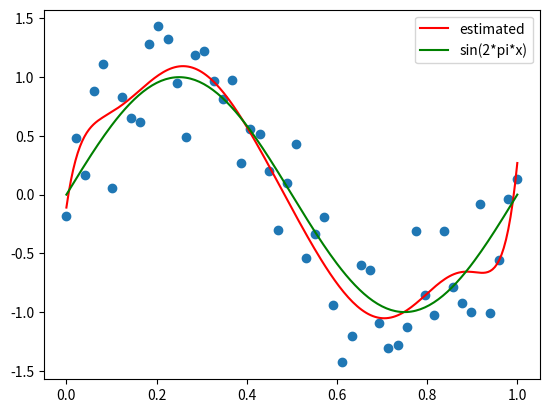

Recreate this plot in Python.
import numpy as np
import scipy
import matplotlib.pyplot as plt

##############
# parameters #
##############

M = 9	# dimension
N = 50	# number of data

noise_variance = 0.3


def makeData(x):
	return np.sin(2*np.pi*x) + np.random.randn(len(x))*noise_variance

def y(x,w):
	target = np.zeros(len(x))
	for i in range(M+1):
		target += x**i * w[i]
	return target

def estimate(x, t):
	A = np.zeros((M+1,M+1))
	T = np.zeros(M+1)
	for i in range(M+1):
		T[i] = ((x**i) * t).sum()
		for j in range(M+1):
			A[i,j] = (x**(i+j)).sum()

	w = np.linalg.solve(A, T)
	return w

def main():
	# training data
	x = np.linspace(0,1,N)
	t = makeData(x)
	w = estimate(x,t)
	
	plt.scatter(x,t)

	x_line = np.linspace(0,1,201)
	y_line = np.sin(2*np.pi*x_line)
	y_estimate = y(x_line,w)

	plt.plot(x_line, y_estimate, color='red',label='estimated')
	plt.plot(x_line, y_line, color='green', label='sin(2*pi*x)')
	plt.legend()
	plt.show()

main()